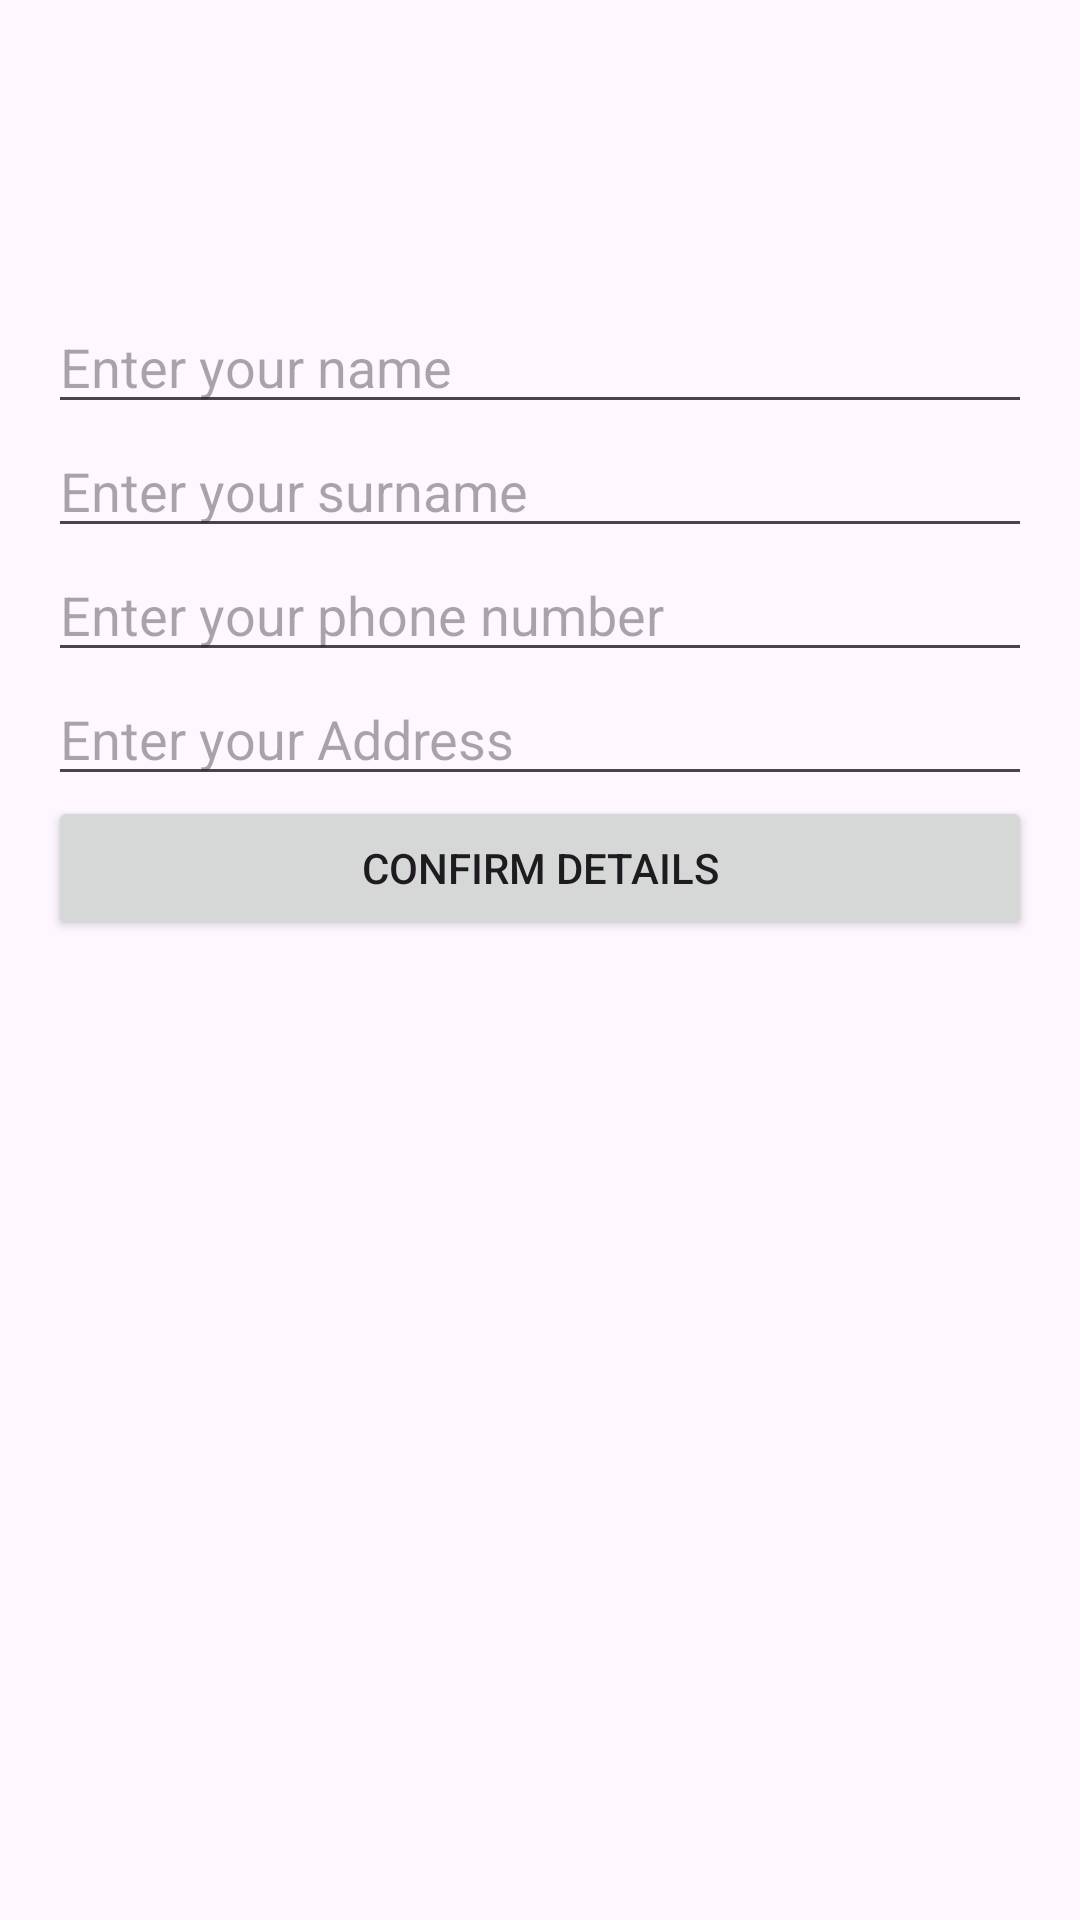

The Android layout XML behind this screen, and the referenced resources:
<!-- AndroidManifest.xml: application theme Theme.Pics -->
<!-- res/layout/activity_main.xml -->
<LinearLayout xmlns:android="http://schemas.android.com/apk/res/android"
    android:layout_width="match_parent"
    android:layout_height="match_parent"
    android:orientation="vertical"
    android:padding="16dp">

    <TextView
        android:layout_width="359dp"
        android:layout_height="84dp"></TextView>

    <EditText
        android:id="@+id/etName"
        android:layout_width="match_parent"
        android:layout_height="wrap_content"
        android:hint="Enter your name" />

    <EditText
        android:id="@+id/etSurname"
        android:layout_width="match_parent"
        android:layout_height="wrap_content"
        android:hint="Enter your surname" />

    <EditText
        android:id="@+id/etPhone"
        android:layout_width="match_parent"
        android:layout_height="wrap_content"
        android:hint="Enter your phone number"
        android:inputType="phone" />

    <EditText
        android:id="@+id/etAddress"
        android:layout_width="match_parent"
        android:layout_height="wrap_content"
        android:hint="Enter your Address" />

    <Button
        android:id="@+id/btnConfirm"
        android:layout_width="match_parent"
        android:layout_height="wrap_content"
        android:text="Confirm details" />
</LinearLayout>
<!-- resources referenced by this layout -->
<resources>
  <style name="Theme.Pics" parent="Base.Theme.Pics" />
  <style name="Base.Theme.Pics" parent="Theme.Material3.DayNight.NoActionBar">
          
          
      </style>
</resources>
